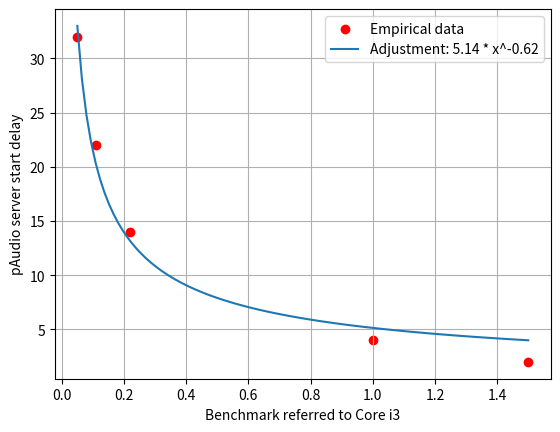

Python code for this plot:
#!/usr/bin/env python3
""" We take empirical time delay for the pAudio server
    to be running, in different machines to estimate
    a function to estimate the delay depending on
    the machine CPU benchmark.
"""

import  numpy as np
from    scipy.optimize import curve_fit
import  matplotlib.pyplot as plt


# Empirical data when computing sum( i**2 for i in range(500_000) )
#
#                   compute     bench       time to run
#                   time                    the pAudio server
#                   -----       -----       -----
# RPI 3 B           0.895       0.05        32 s
# RPI 3 B+          0.450       0.11        22 s
# Asus Atinker      0.225       0.22        14 s
# Core i3           0.049       1.0          4 s
# Apple M1          0.032       1.5          2 s


# x:  benchmark refered to a Core i3
# y:  pAudio server start delay in seconds
x_data = np.array([0.05, 0.11, 0.22, 1.0, 1.5])
y_data = np.array([32, 22, 14, 4, 2])

# We define the model: f(x) = a * x^b
# This model is ideal for nonlinear decays
def model(x, a, b):
    return a * np.power(x, b)

# Curve adjustement
(a, b), _ = curve_fit(model, x_data, y_data)

print(f"Estimated equation: f(x) = {a:.2f} * x^{b:.2f}")

# --- Plot ---
x_range = np.linspace(0.05, 1.5, 100)
y_pred = model(x_range, a, b)

plt.scatter(x_data, y_data, color='red', label='Empirical data')
plt.plot(x_range, y_pred, label=f'Adjustment: {a:.2f} * x^{b:.2f}')
plt.xlabel('Benchmark referred to Core i3')
plt.ylabel('pAudio server start delay')
plt.legend()
plt.grid(True)
plt.show()

# RESULT:   Estimated equation: f(x) = 5.14 * x^-0.62
